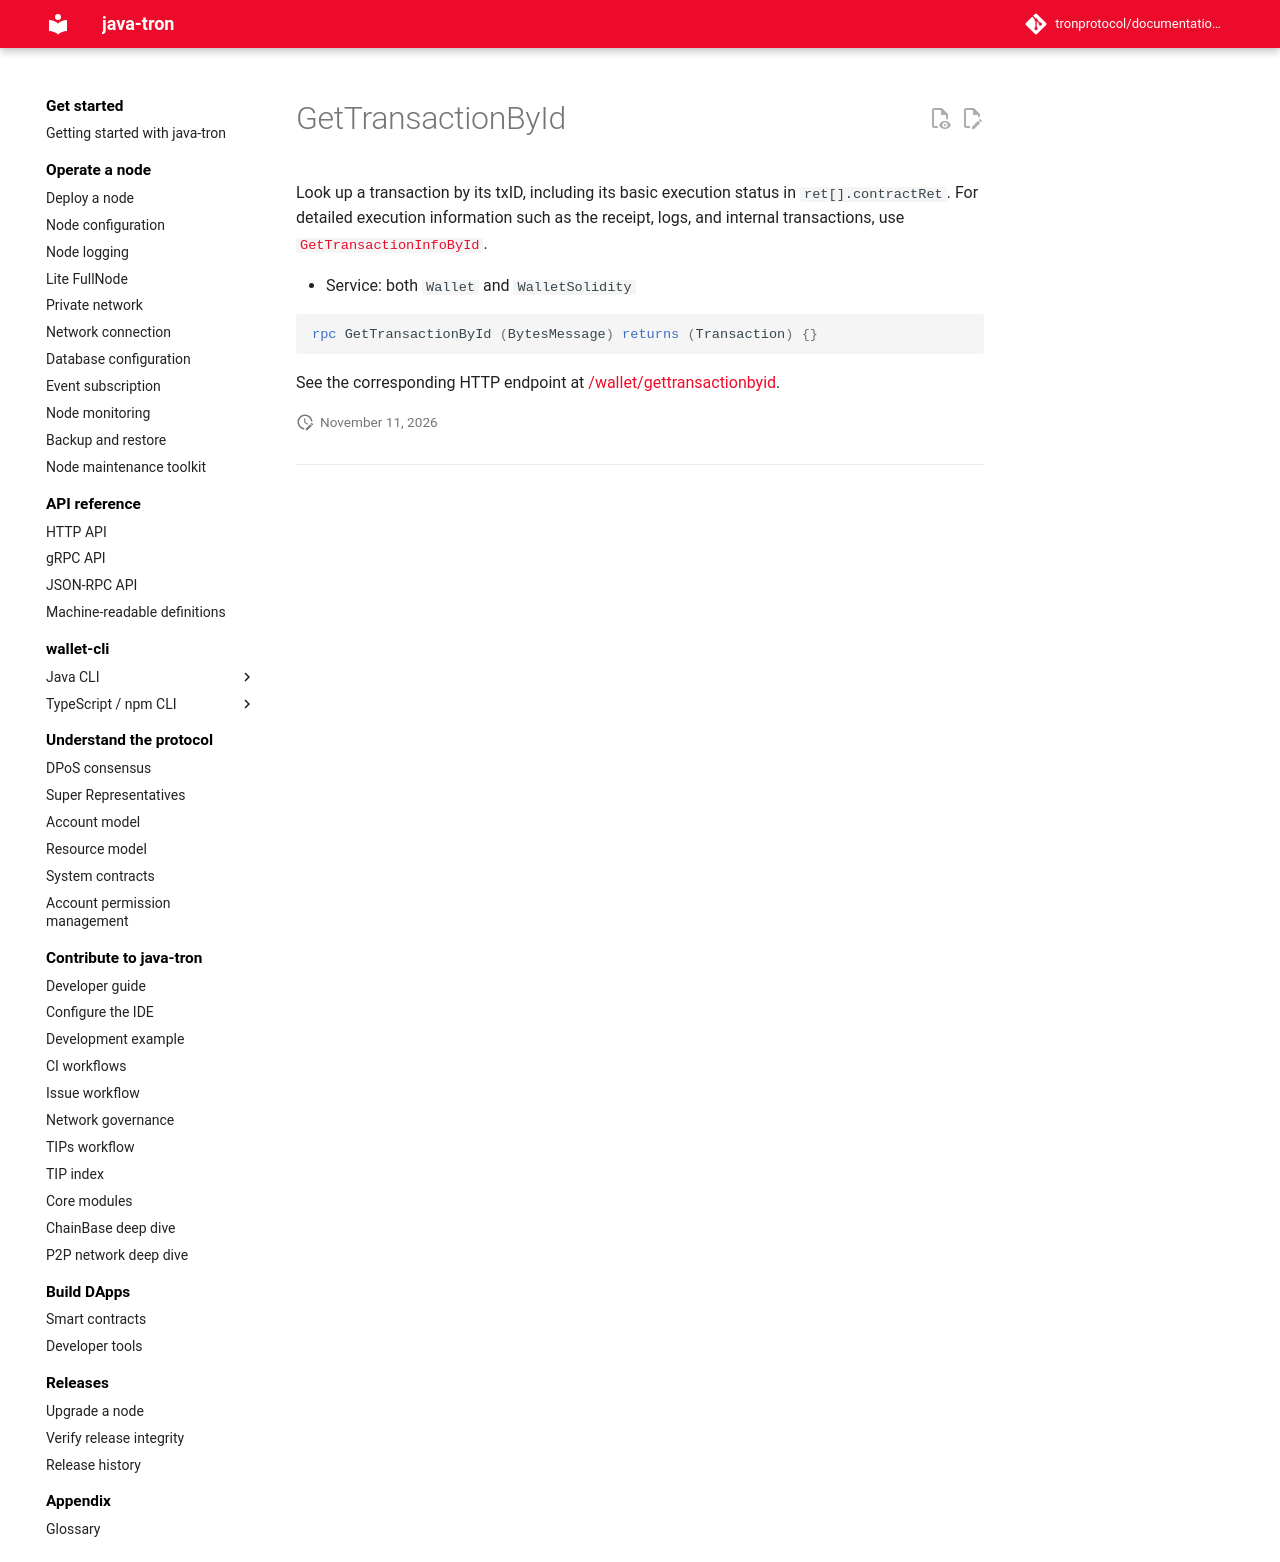

repository: tronprotocol/documentation-en · page: api/rpc/block-and-tx-query/GetTransactionById/index.html · generator: mkdocs

# GetTransactionById

Look up a transaction by its txID, including its basic execution status in `ret[].contractRet`. For detailed execution information such as the receipt, logs, and internal transactions, use [`GetTransactionInfoById`](GetTransactionInfoById.md).

- Service: both `Wallet` and `WalletSolidity`

```protobuf
rpc GetTransactionById (BytesMessage) returns (Transaction) {}
```

See the corresponding HTTP endpoint at [/wallet/gettransactionbyid](../../http/block-and-tx-query/gettransactionbyid.md).
